pico-8 play session: hold → + tap 🅾, after a click and taps of 🅾, ❎, 🅾+❎, 🅾 in the second before t = 0

[t = 2 s] hold → ~2s, tap 🅾 ~4×
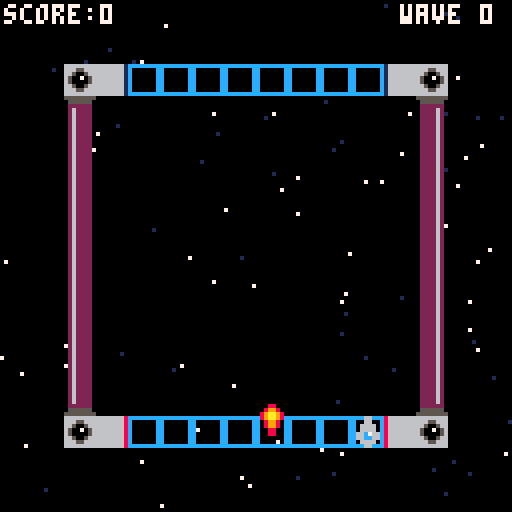
[t = 4 s] hold → ~4s, tap 🅾 ~7×
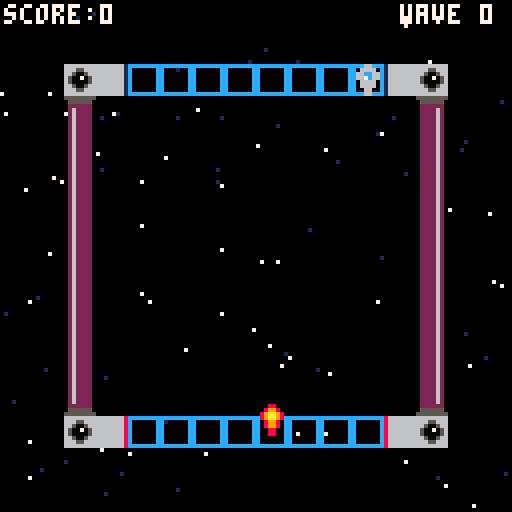
[t = 8 s] hold → ~8s, tap 🅾 ~14×
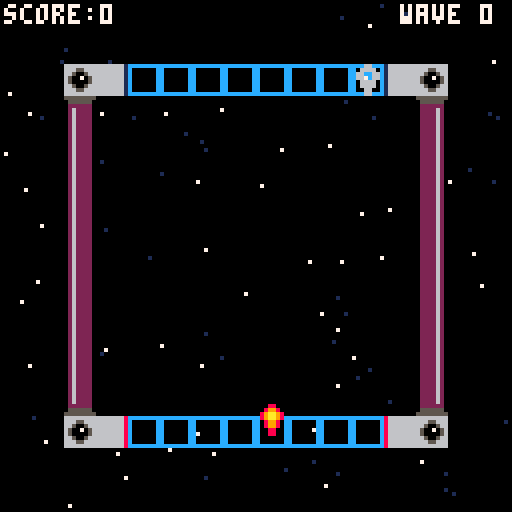

pico-8 cartridge
version 43
__lua__
--init--
function _init()
--ship
 a=1
 a2=64
 a3=104
--star
 starx={}
 stary={}
 speedstar={}
 for i=1,100 do
  add(starx,flr(rnd(128)))
  add(stary,flr(rnd(128)))
  add(speedstar,rnd(0.8)+0.5)
 end
--bullet (up)
 b=17
 b2=64
 b3=96
--bullet (down)
 c=18
 c2=64
 c3=24
end
-->8
--update--
function _update()
--movement
 if btnp(➡️) then
 a2+=8
 end
 if btnp(⬅️) then
 a2-=8
 end
--1➡️2
 if mget(flr((a2+4)/8),flr((a3+4)/8))==4 then
 a=2
 a2=88
 a3=16
 end
--3➡️4
 if mget(flr((a2+4)/8),flr((a3+4)/8))==6 then
 a=1
 a2=32
 a3=104
 end
--3⬅️4
 if mget(flr((a2+4)/8),flr((a3+4)/8))==7 then
 a=2
 a2=32
 a3=16
 end
--1⬅️2
 if mget(flr((a2+4)/8),flr((a3+4)/8))==5 then
 a=1
 a2=88
 a3=104
 end
--animate stars
 starmove()
--shooting
 if btnp(❎) then
 upbullet()
 end
end
-->8
--draw--
function _draw()
 cls()
 starfield()
 map()
 spr(a,a2,a3)
 spr(b,b2,b3)
-- spr(c,c2,c3)
 print("score:"..0,1,1,7)
 print("wave "..0,100,1,7)
 
end
-->8
--starry background
function starfield()
 for i=1,#starx do
 local starclr=7
  if speedstar[i]<0.8 then
  starclr=1
  end
 pset(starx[i],stary[i],starclr)
 end
end

function starmove()
 for i=1,#starx do
  local sx=starx[i]
  sx=sx+speedstar[i]
  if sx>128 then
  sx=sx-128
  end
  starx[i]=sx
 end
end
-->8
--bullet position
function upbullet()
 b3=a3-3
 b2=a2
 sfx(0)
end

function downbullet()
 c3=a3-3
 c2=a2
 sfx(0)
end
__gfx__
000000000006600000066000cccccccc866666661666666666666661666666686666666655555555555555550262222000000000000000000000000000000000
000000000006600000666600c000000c866666661666666666666661666666686665566605555550055555500262222000000000000000000000000000000000
0070070000666600066cc660c000000c866666661666666666666661666666686650056602222220022222200262222000000000000000000000000000000000
00077000006666000667c660c000000c866666661666666666666661666666686500705602622220022226200262222000000000000000000000000000000000
00077000066c766000666600c000000c866666661666666666666661666666686500005602622220022226200262222000000000000000000000000000000000
00700700066cc66000666600c000000c866666661666666666666661666666686650056602622220022226200262222000000000000000000000000000000000
000000000066660000066000c000000c866666661666666666666661666666686665566602622220022226200262222000000000000000000000000000000000
000000000006600000066000cccccccc866666661666666666666661666666686666666602622220022226200262222000000000000000000000000000000000
00000000000880000008800000000000000000000000000000000000000000000000000002622220022226200222262000000000000000000000000000000000
00000000008998000008800000000000000000000000000000000000000000000000000002622220022226200222262000000000000000000000000000000000
00000000089aa9800089980000000000000000000000000000000000000000000000000002622220022226200222262000000000000000000000000000000000
00000000089aa9800089980000000000000000000000000000000000000000000000000002622220022226200222262000000000000000000000000000000000
0000000000899800089aa98000000000000000000000000000000000000000000000000002622220022226200222262000000000000000000000000000000000
0000000000899800089aa98000000000000000000000000000000000000000000000000002222220022222200222262000000000000000000000000000000000
00000000000880000089980000000000000000000000000000000000000000000000000005555550055555500222262000000000000000000000000000000000
00000000000880000008800000000000000000000000000000000000000000000000000055555555555555550222262000000000000000000000000000000000
__map__
0000000000000000000000000c00000000000000000000000000000000000000000000000000000000000000000000000000000000000000000000000000000000000000000000000000000000000000000000000000000000000000000000000000000000000000000000000000000000000000000000000000000000000000
0000000000000000000000000000000000000000000000000000000000000000000000000000000000000000000000000000000000000000000000000000000000000000000000000000000000000000000000000000000000000000000000000000000000000000000000000000000000000000000000000000000000000000
0000080603030303030303030508000000000000000000000000000000000000000000000000000000000000000000000000000000000000000000000000000000000000000000000000000000000000000000000000000000000000000000000000000000000000000000000000000000000000000000000000000000000000
000009000000000000000000000a000000000000000000000000000000000000000000000000000000000000000000000000000000000000000000000000000000000000000000000000000000000000000000000000000000000000000000000000000000000000000000000000000000000000000000000000000000000000
00000b000000000000000000001b000000000000000000000000000000000000000000000000000000000000000000000000000000000000000000000000000000000000000000000000000000000000000000000000000000000000000000000000000000000000000000000000000000000000000000000000000000000000
00000b000000000000000000001b000000000000000000000000000000000000000000000000000000000000000000000000000000000000000000000000000000000000000000000000000000000000000000000000000000000000000000000000000000000000000000000000000000000000000000000000000000000000
00000b000000000000000000001b000000000000000000000000000000000000000000000000000000000000000000000000000000000000000000000000000000000000000000000000000000000000000000000000000000000000000000000000000000000000000000000000000000000000000000000000000000000000
00000b000000000000000000001b000000000000000000000000000000000000000000000000000000000000000000000000000000000000000000000000000000000000000000000000000000000000000000000000000000000000000000000000000000000000000000000000000000000000000000000000000000000000
00000b000000000000000000001b000000000000000000000000000000000000000000000000000000000000000000000000000000000000000000000000000000000000000000000000000000000000000000000000000000000000000000000000000000000000000000000000000000000000000000000000000000000000
00000b000000000000000000001b000000000000000000000000000000000000000000000000000000000000000000000000000000000000000000000000000000000000000000000000000000000000000000000000000000000000000000000000000000000000000000000000000000000000000000000000000000000000
00000b000000000000000000001b000000000000000000000000000000000000000000000000000000000000000000000000000000000000000000000000000000000000000000000000000000000000000000000000000000000000000000000000000000000000000000000000000000000000000000000000000000000000
00000b000000000000000000001b000000000000000000000000000000000000000000000000000000000000000000000000000000000000000000000000000000000000000000000000000000000000000000000000000000000000000000000000000000000000000000000000000000000000000000000000000000000000
000019000000000000000000001a000000000000000000000000000000000000000000000000000000000000000000000000000000000000000000000000000000000000000000000000000000000000000000000000000000000000000000000000000000000000000000000000000000000000000000000000000000000000
0000080703030303030303030408000000000000000000000000000000000000000000000000000000000000000000000000000000000000000000000000000000000000000000000000000000000000000000000000000000000000000000000000000000000000000000000000000000000000000000000000000000000000
